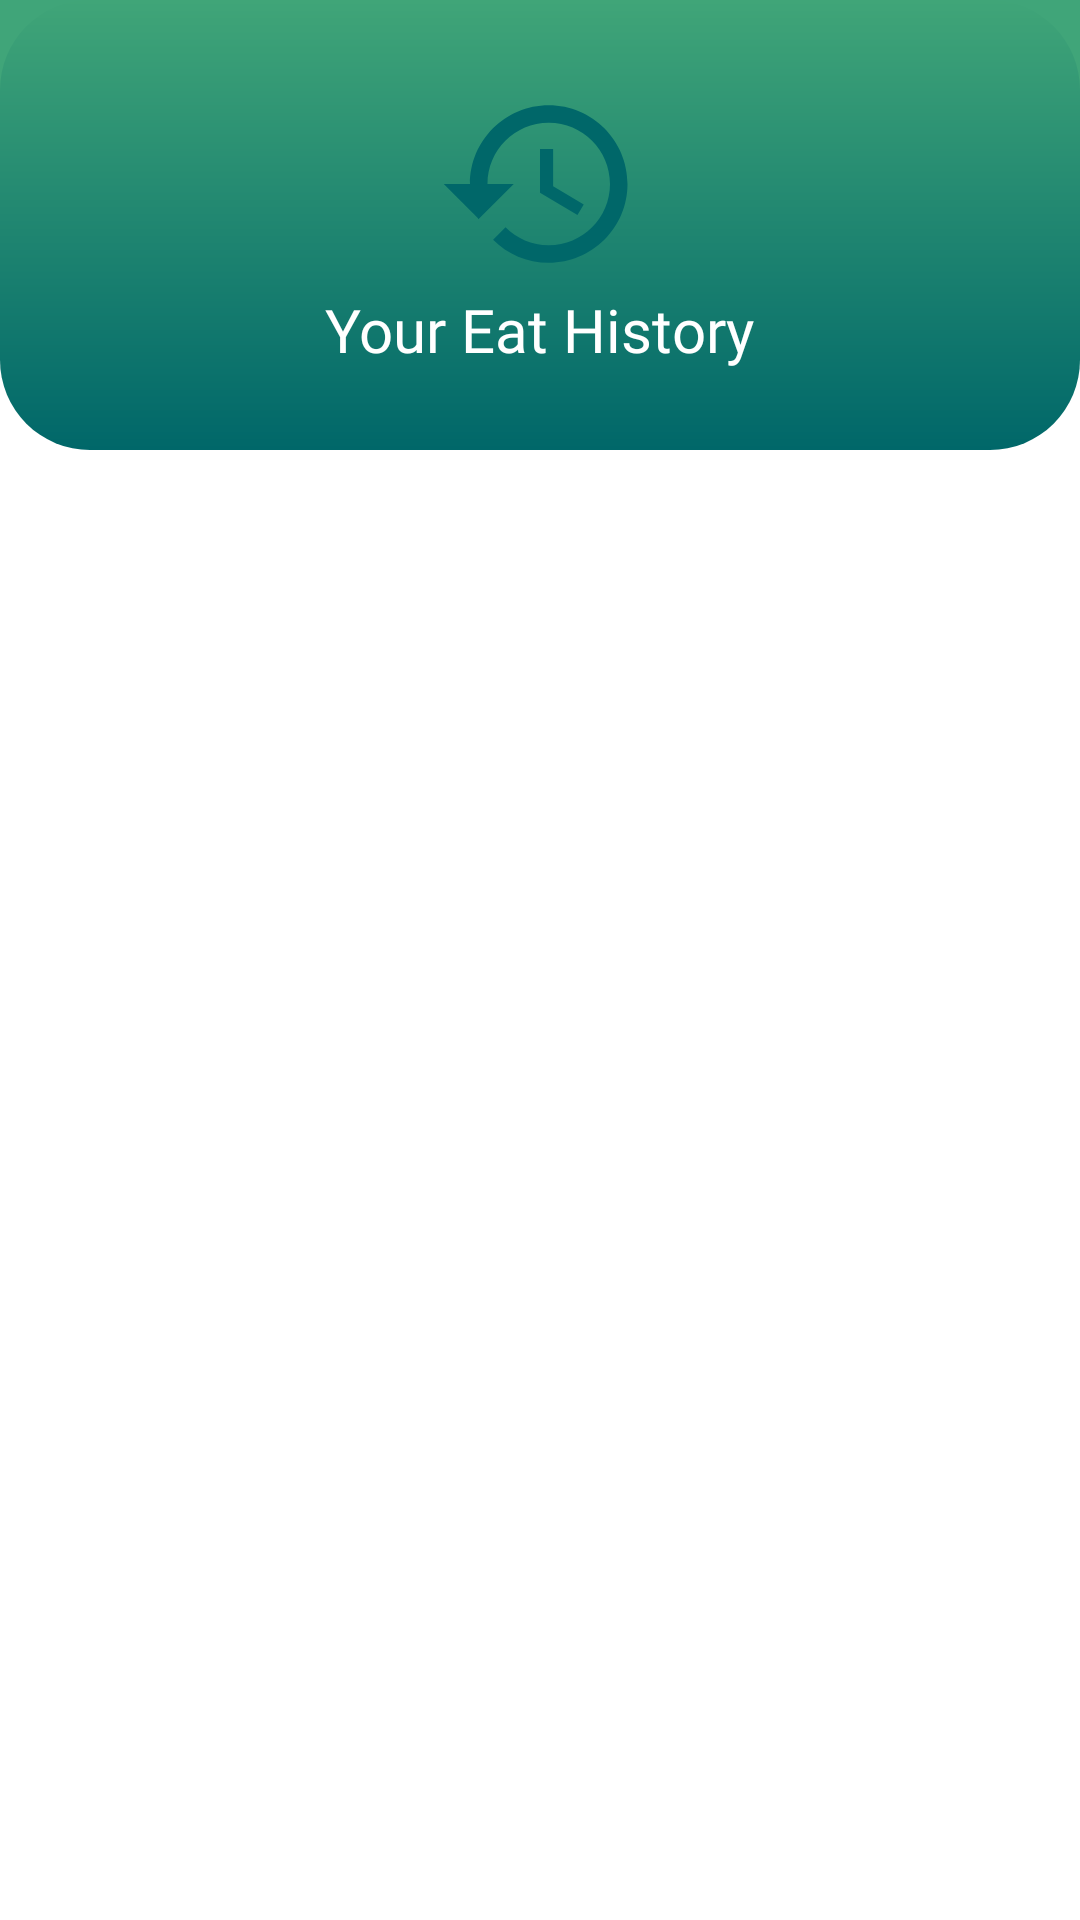

Produce the Android XML layout that renders to this screen, including the resource entries it uses.
<!-- AndroidManifest.xml: application theme Theme.Nutrilab -->
<!-- res/layout/fragment_history.xml -->
<?xml version="1.0" encoding="utf-8"?>
<LinearLayout xmlns:android="http://schemas.android.com/apk/res/android"
    xmlns:app="http://schemas.android.com/apk/res-auto"
    xmlns:tools="http://schemas.android.com/tools"
    android:id="@+id/fragment_history"
    android:layout_width="match_parent"
    android:layout_height="match_parent"
    android:background="@drawable/background5"
    android:gravity="center_horizontal"
    android:orientation="vertical"
    tools:context=".HistoryFragment">

    <LinearLayout
        android:layout_width="match_parent"
        android:layout_height="150dp"
        android:layout_marginBottom="15dp"
        android:background="@drawable/custom_background2"
        android:gravity="center"
        android:orientation="vertical">

        <com.google.android.material.imageview.ShapeableImageView
            android:layout_width="70dp"
            android:layout_height="70dp"
            android:scaleType="centerCrop"
            android:src="@drawable/baseline_history_24"
            app:shapeAppearanceOverlay="@style/roundedImageView" />

        <TextView
            android:layout_width="wrap_content"
            android:layout_height="wrap_content"
            android:fontFamily="@font/nbold"
            android:text="Your Eat History"
            android:textColor="@color/white"
            android:textSize="20sp" />
    </LinearLayout>

    <androidx.recyclerview.widget.RecyclerView
        android:id="@+id/history_recyclervw"
        android:layout_marginHorizontal="8dp"
        android:layout_width="match_parent"
        android:layout_height="match_parent" />
</LinearLayout>
<!-- resources referenced by this layout -->
<resources>
  <color name="white">#FFFFFFFF</color>
  <!-- drawable background5: jpg bitmap (drawable, 30052 bytes) -->
  <!-- drawable baseline_history_24 (drawable) -->
  <vector xmlns:android="http://schemas.android.com/apk/res/android" android:height="24dp" android:tint="#006769" android:viewportHeight="24" android:viewportWidth="24" android:width="24dp">
        
      <path android:fillColor="@android:color/white" android:pathData="M13,3c-4.97,0 -9,4.03 -9,9L1,12l3.89,3.89 0.07,0.14L9,12L6,12c0,-3.87 3.13,-7 7,-7s7,3.13 7,7 -3.13,7 -7,7c-1.93,0 -3.68,-0.79 -4.94,-2.06l-1.42,1.42C8.27,19.99 10.51,21 13,21c4.97,0 9,-4.03 9,-9s-4.03,-9 -9,-9zM12,8v5l4.28,2.54 0.72,-1.21 -3.5,-2.08L13.5,8L12,8z"/>
      
  </vector>
  <!-- drawable custom_background2 (drawable) -->
  <?xml version="1.0" encoding="utf-8"?>
  <shape xmlns:android="http://schemas.android.com/apk/res/android"
      android:shape="rectangle">
  
      <gradient
          android:startColor="@color/mint_green"
          android:endColor="@color/teal_green"
          android:angle="-90"/>
  
      <corners android:radius="30dp"/>
  </shape>
  <style name="Theme.Nutrilab" parent="Base.Theme.Nutrilab" />
  <color name="mint_green">#40A578</color>
  <color name="teal_green">#006769</color>
  <style name="Base.Theme.Nutrilab" parent="Theme.AppCompat.DayNight.NoActionBar">
          
          <item name="colorPrimary">@color/teal_green</item>
      </style>
</resources>
